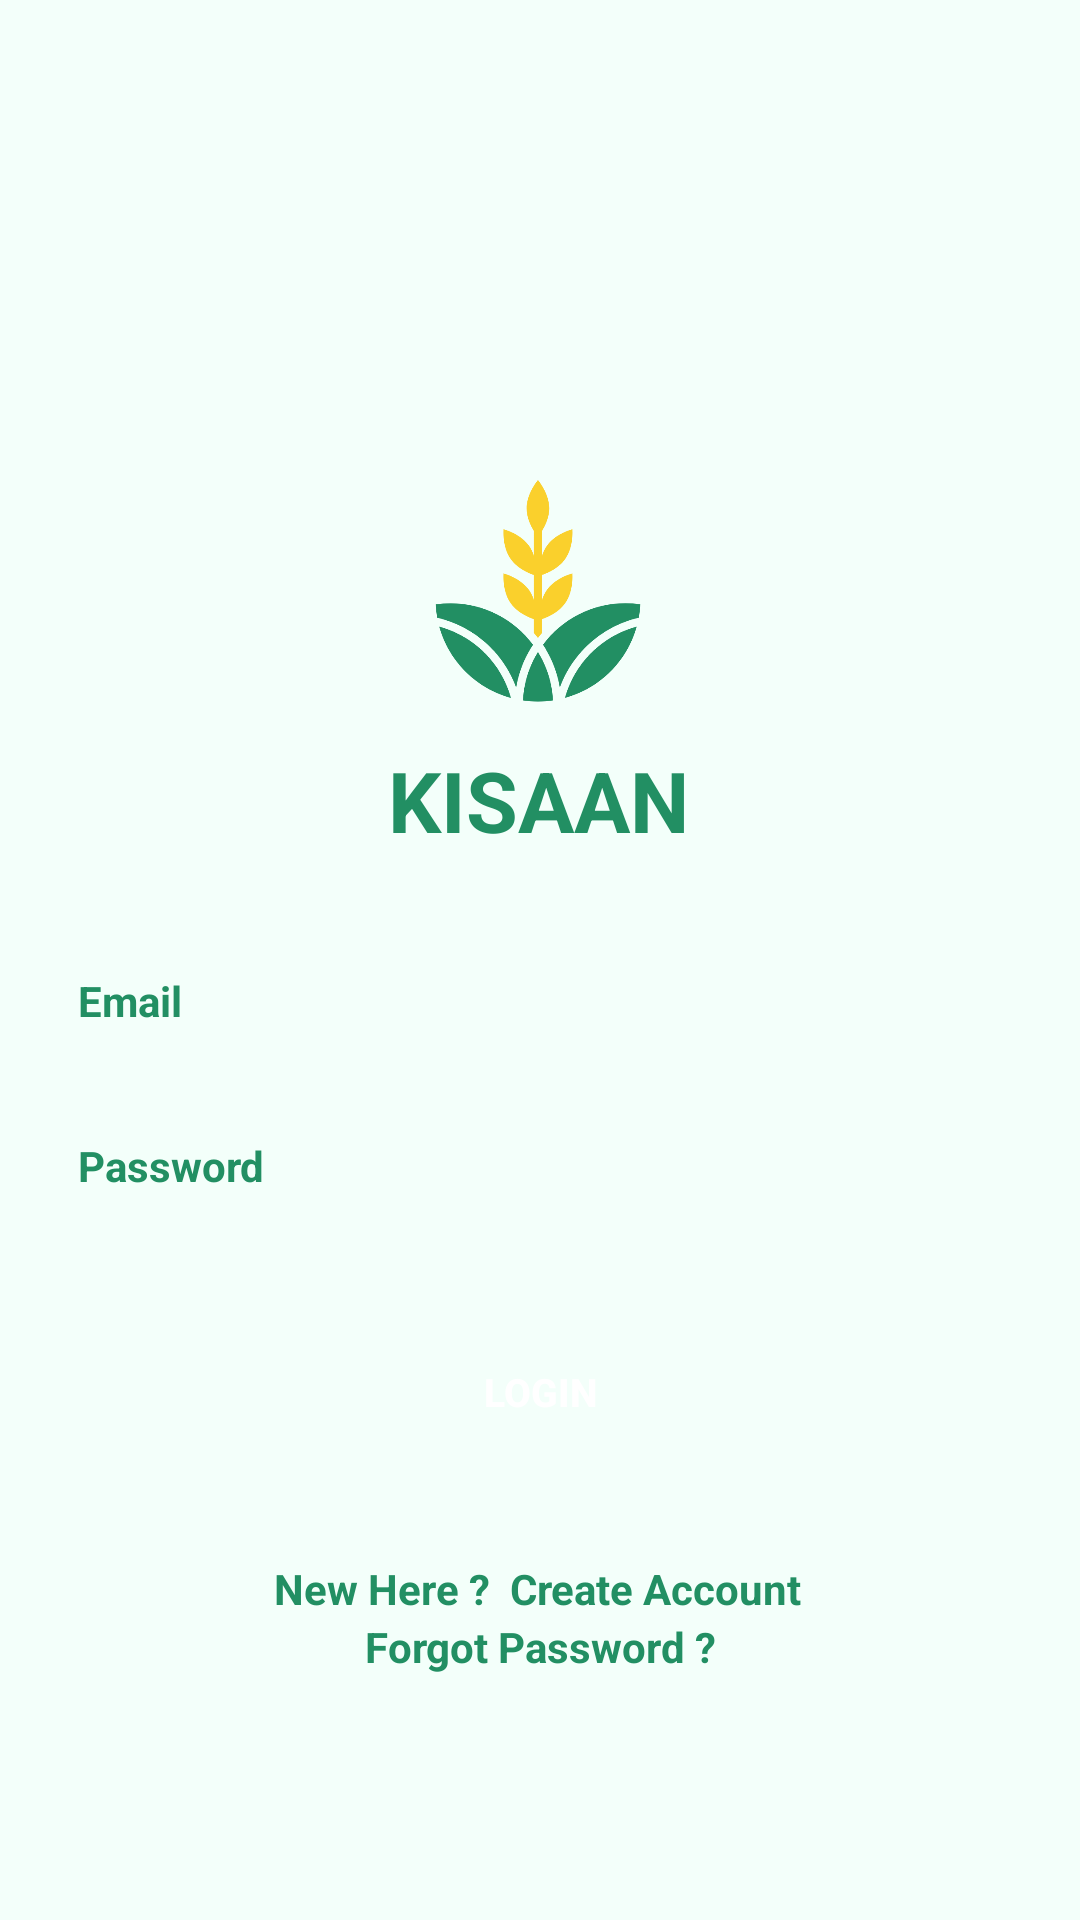

Write the Android layout XML for this screen, with the resource values it uses.
<!-- AndroidManifest.xml: application theme Theme.Kisaan -->
<!-- res/layout/activity_login.xml -->
<?xml version="1.0" encoding="utf-8"?>
<androidx.constraintlayout.widget.ConstraintLayout xmlns:android="http://schemas.android.com/apk/res/android"
    xmlns:app="http://schemas.android.com/apk/res-auto"
    xmlns:tools="http://schemas.android.com/tools"
    android:layout_width="match_parent"
    android:layout_height="match_parent"
    tools:context=".login"
    android:background="#F3FFFA"
    >

    <ImageView
        android:id="@+id/logos"
        android:layout_width="74dp"
        android:layout_height="74dp"
        android:layout_marginTop="160dp"
        android:background="@drawable/finallogoo"
        app:layout_constraintEnd_toEndOf="parent"
        app:layout_constraintHorizontal_bias="0.498"
        app:layout_constraintStart_toStartOf="parent"
        app:layout_constraintTop_toTopOf="parent" />

    <TextView
        android:id="@+id/textView2"
        android:layout_width="wrap_content"
        android:layout_height="wrap_content"
        android:layout_marginTop="248dp"
        android:text="KISAAN"
        android:textStyle="bold"
        android:textColor="#228F63"
        android:textSize="28dp"
        app:layout_constraintEnd_toEndOf="parent"
        app:layout_constraintHorizontal_bias="0.498"
        app:layout_constraintStart_toStartOf="parent"
        app:layout_constraintTop_toTopOf="parent" />

    <EditText
        android:id="@+id/Email"
        android:layout_width="0dp"
        android:layout_height="wrap_content"
        android:layout_marginStart="16dp"
        android:layout_marginEnd="16dp"
        android:background="@drawable/cornercurvy"
        android:backgroundTint="#B0EECB"
        android:hint="Email"
        android:inputType="textEmailAddress"
        android:padding="10dp"
        android:textColor="#228F63"
        android:textColorHint="#228F63"
        android:textSize="14sp"
        android:textStyle="bold"
        app:circularflow_radiusInDP="5"
        app:layout_constraintBottom_toBottomOf="parent"
        app:layout_constraintEnd_toEndOf="parent"
        app:layout_constraintHorizontal_bias="0.0"
        app:layout_constraintStart_toStartOf="parent"
        app:layout_constraintTop_toBottomOf="@+id/textView2"
        app:layout_constraintVertical_bias="0.091" />

    <EditText
            android:id="@+id/password"
            android:layout_width="0dp"
            android:layout_height="wrap_content"
            android:layout_marginStart="16dp"
            android:layout_marginTop="16dp"
            android:layout_marginEnd="16dp"
        android:background="@drawable/cornercurvy"
        android:backgroundTint="#B0EECB"
            android:ems="10"
        android:textStyle="bold"

            android:hint="Password"
            android:inputType="textPassword"
            android:padding="10dp"
            android:textColor="#228F63"
            android:textColorHint="#228F63"
            android:textSize="14sp"
            app:layout_constraintEnd_toEndOf="parent"
            app:layout_constraintStart_toStartOf="parent"
            app:layout_constraintTop_toBottomOf="@+id/Email" />

    <Button
        android:id="@+id/loginBtn"
        android:layout_width="0dp"
        android:layout_height="wrap_content"
        android:layout_marginStart="16dp"
        android:layout_marginTop="32dp"
        android:layout_marginEnd="16dp"
        android:background="@drawable/cornercurvy"
        android:backgroundTint="#228F63"
        android:text="Login"
        android:textStyle="bold"
        android:textColor="@color/white"
        android:textSize="13sp"
        app:layout_constraintEnd_toEndOf="parent"
        app:layout_constraintStart_toStartOf="parent"
        app:layout_constraintTop_toBottomOf="@+id/password" />

    <TextView
        android:id="@+id/createText"
        android:layout_width="wrap_content"
        android:layout_height="wrap_content"
        android:layout_marginTop="32dp"
        android:text="New Here ?  Create Account"
        android:textColor="#228F63"
        android:textStyle="bold"
        app:layout_constraintEnd_toEndOf="parent"
        app:layout_constraintHorizontal_bias="0.497"
        app:layout_constraintStart_toStartOf="parent"
        app:layout_constraintTop_toBottomOf="@+id/loginBtn" />

    <ProgressBar
            android:id="@+id/progressBar"
            style="?android:attr/progressBarStyle"
            android:layout_width="wrap_content"
            android:layout_height="wrap_content"
            android:visibility="invisible"
            android:outlineAmbientShadowColor="#228F63"
            android:outlineSpotShadowColor="#228F63"
            app:layout_constraintBottom_toBottomOf="parent"
            app:layout_constraintEnd_toEndOf="parent"
            app:layout_constraintStart_toStartOf="parent"
            app:layout_constraintTop_toBottomOf="@+id/createText"
            app:layout_constraintVertical_bias="0.39" />

        <TextView
            android:id="@+id/forgotPassword"
            android:layout_width="wrap_content"
            android:layout_height="wrap_content"
            android:text="Forgot Password ?"
            android:textColor="#228F63"
            android:textStyle="bold"
            app:layout_constraintBottom_toTopOf="@+id/progressBar"
            app:layout_constraintEnd_toEndOf="parent"
            app:layout_constraintStart_toStartOf="parent"
            app:layout_constraintTop_toBottomOf="@+id/createText"
            app:layout_constraintVertical_bias="0.19999999" />

    </androidx.constraintlayout.widget.ConstraintLayout>
<!-- resources referenced by this layout -->
<resources>
  <!-- drawable finallogoo: png bitmap (drawable-v24, 23038 bytes) -->
  <style name="Theme.Kisaan" parent="Theme.MaterialComponents.DayNight.DarkActionBar">
          
          <item name="colorPrimary">@color/purple_500</item>
          <item name="colorPrimaryVariant">@color/purple_700</item>
          <item name="colorOnPrimary">@color/white</item>
          
          <item name="colorSecondary">@color/teal_200</item>
          <item name="colorSecondaryVariant">@color/teal_700</item>
          <item name="colorOnSecondary">@color/black</item>
              <item name="android:statusBarColor" tools:targetApi="l">?attr/colorPrimaryVariant</item>
          
      </style>
  <!-- not gathered from this repository: default colours our renderer supplied (Android Studio template values) -->
  <color name="purple_500">#FF6200EE</color>
  <color name="purple_700">#FF3700B3</color>
  <color name="teal_200">#FF03DAC5</color>
  <color name="teal_700">#FF018786</color>
  <color name="black">#FF000000</color>
  <color name="white">#FFFFFFFF</color>
</resources>
